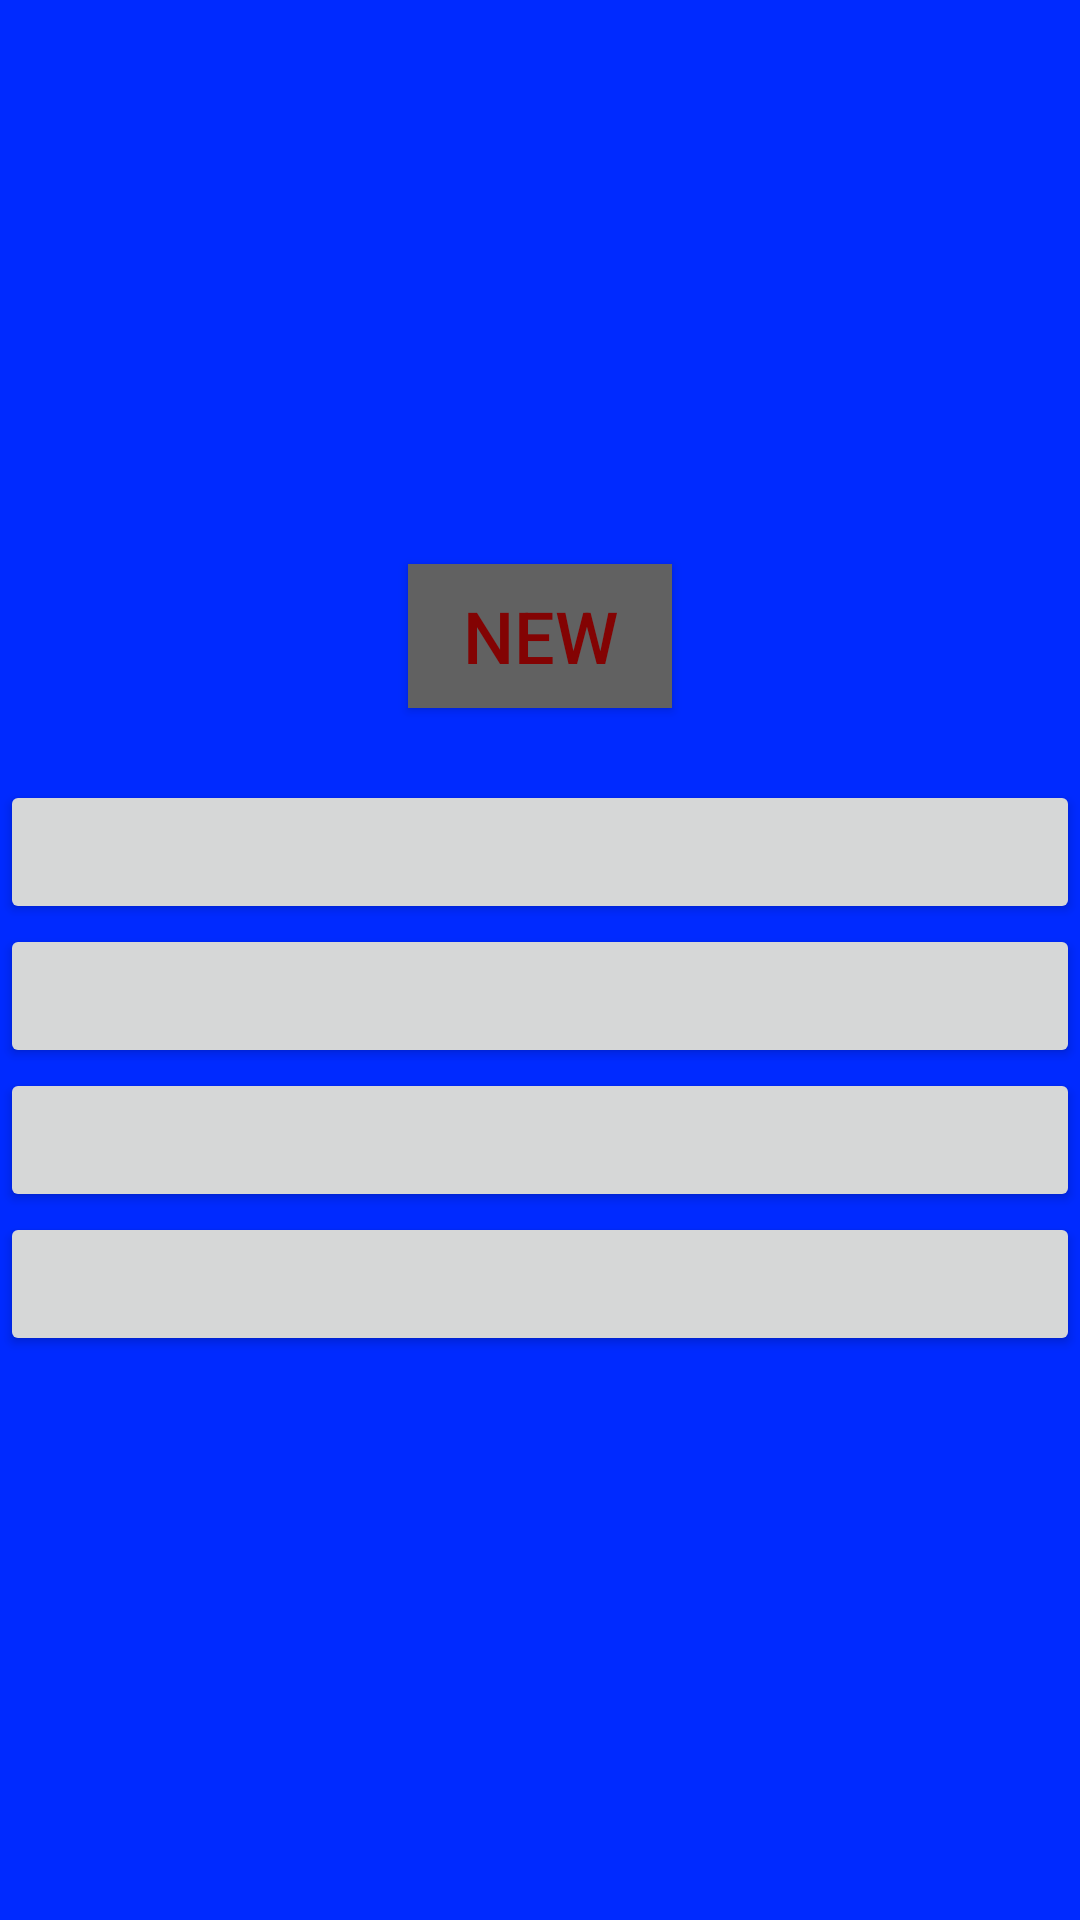

Android layout source for this screen:
<!-- AndroidManifest.xml: application theme AppTheme -->
<!-- res/layout/questions_fragment.xml -->
<?xml version="1.0" encoding="utf-8"?>
<LinearLayout
  xmlns:android="http://schemas.android.com/apk/res/android"
  xmlns:tools="http://schemas.android.com/tools"
  android:layout_width="match_parent"
  android:layout_height="match_parent"
  android:background="#002aff"
  android:gravity="center"
  android:orientation="vertical">


  <Button
    android:id="@+id/new_go_to_problems"
    android:layout_width="wrap_content"
    android:layout_height="wrap_content"
    android:layout_marginBottom="24dp"
    android:layout_marginLeft="8dp"
    android:layout_marginRight="8dp"
    android:background="#616161"
    android:text="@string/New"
    android:textColor="#830303"
    android:textSize="24sp"
    tools:padding="24dp"/>

  <Button
    android:id="@+id/button_answer_1"
    android:layout_width="match_parent"
    android:layout_height="wrap_content"/>

  <Button
    android:id="@+id/button_answer_2"
    android:layout_width="match_parent"
    android:layout_height="wrap_content"/>

  <Button
    android:id="@+id/button_answer_3"
    android:layout_width="match_parent"
    android:layout_height="wrap_content"/>

  <Button
    android:id="@+id/button_answer_4"
    android:layout_width="match_parent"
    android:layout_height="wrap_content"/>
</LinearLayout>
<!-- resources referenced by this layout -->
<resources>
  <string name="New">new</string>
  <style name="AppTheme" parent="Base.Theme.AppCompat.Light.DarkActionBar">
      
      <item name="colorPrimary">@color/colorPrimary</item>
      <item name="colorPrimaryDark">@color/colorPrimaryDark</item>
      <item name="colorAccent">@color/colorAccent</item>
    </style>
  <color name="colorPrimary">#9e010c</color>
  <color name="colorPrimaryDark">#000000</color>
  <color name="colorAccent">#a10003</color>
</resources>
